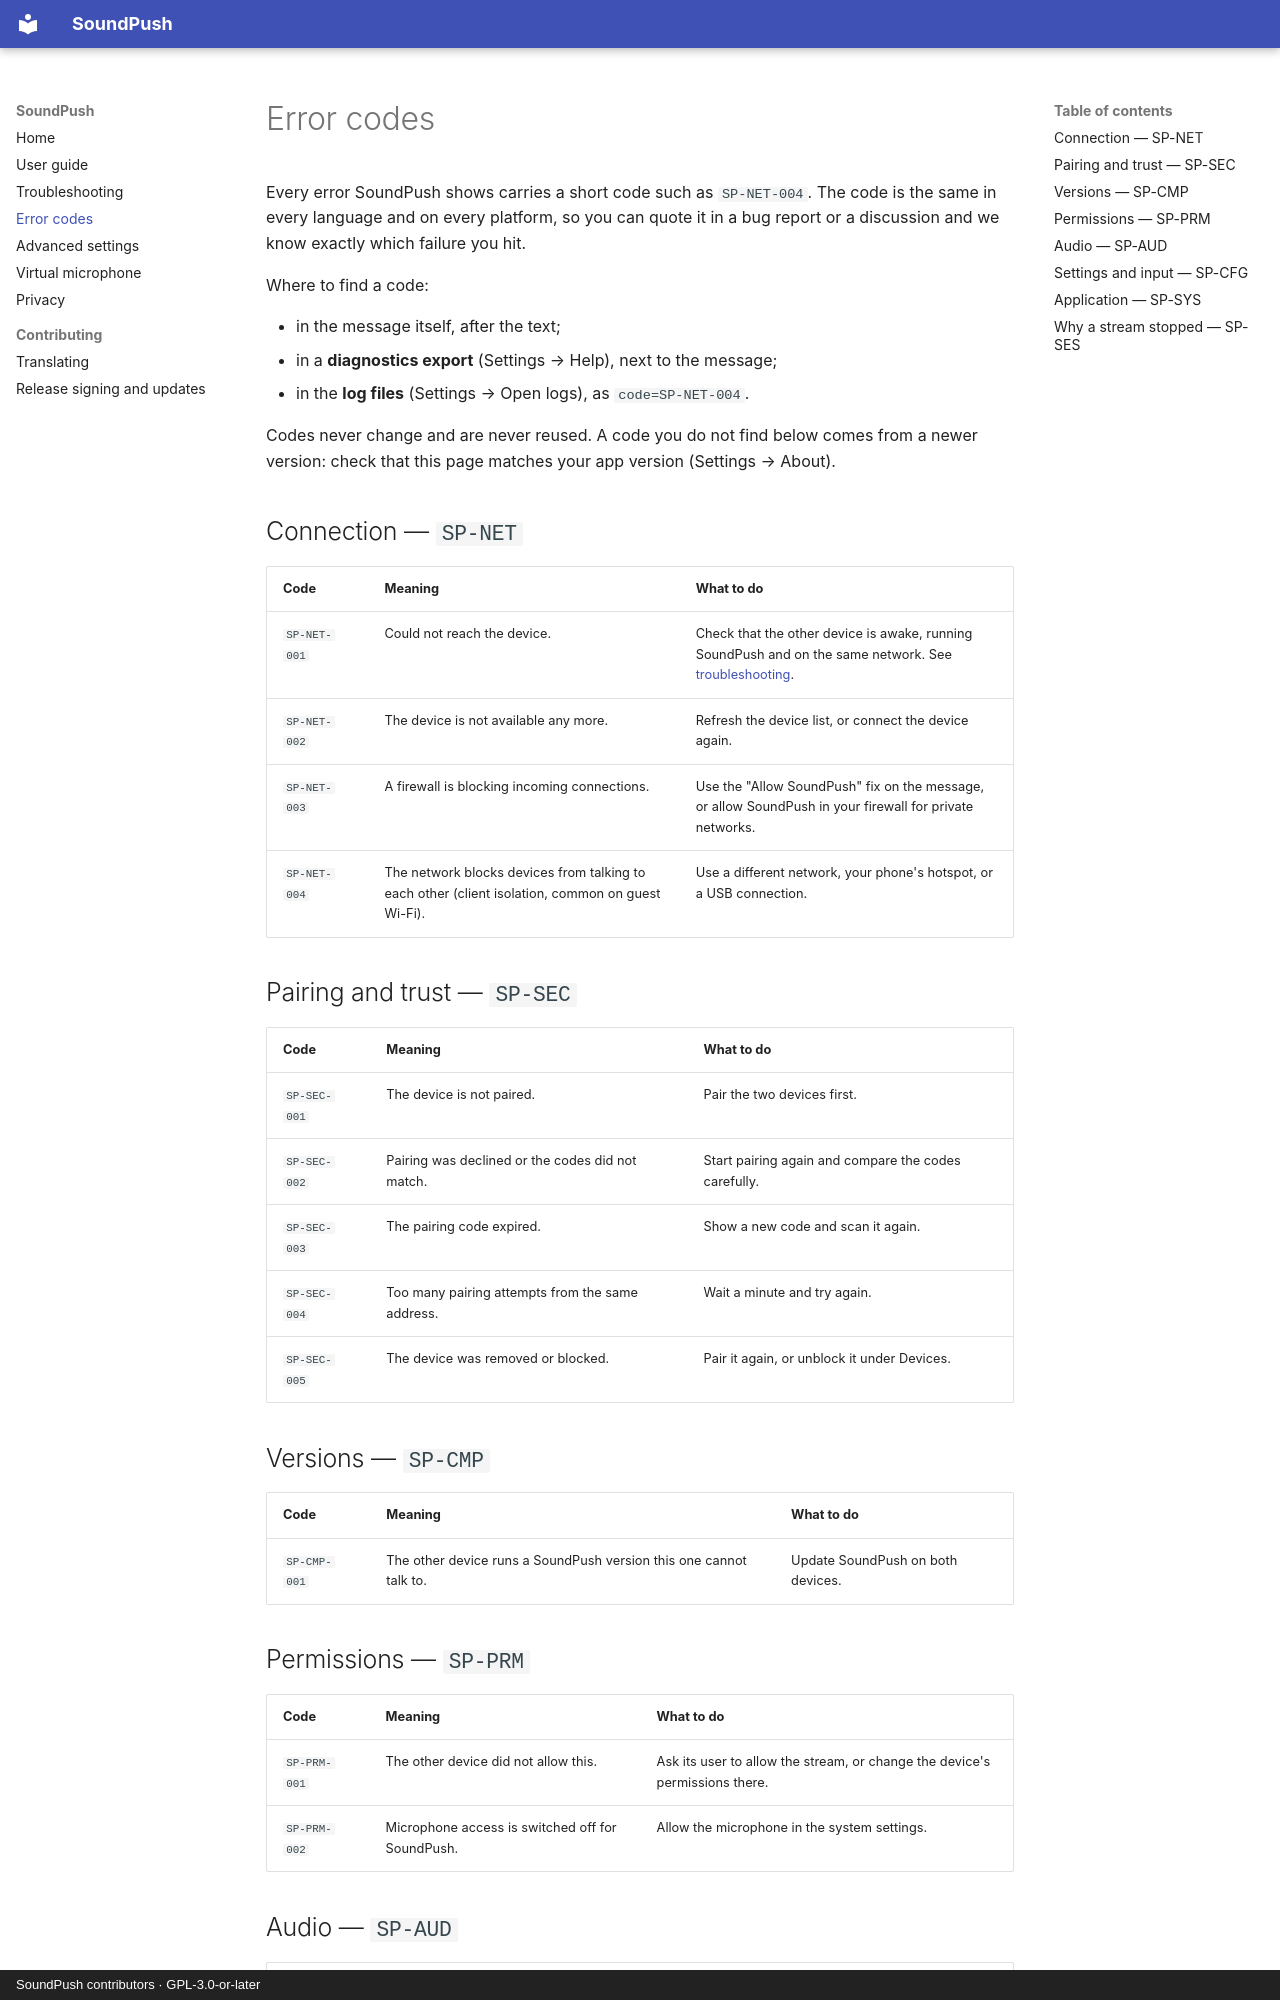

repository: FlyToRakib/soundpush · page: error-codes/index.html · generator: mkdocs · copyright: SoundPush contributors · GPL-3.0-or-later

# Error codes

Every error SoundPush shows carries a short code such as `SP-NET-004`. The code is the same in
every language and on every platform, so you can quote it in a bug report or a discussion and we
know exactly which failure you hit.

Where to find a code:

- in the message itself, after the text;
- in a **diagnostics export** (Settings → Help), next to the message;
- in the **log files** (Settings → Open logs), as `code=SP-NET-004`.

Codes never change and are never reused. A code you do not find below comes from a newer version:
check that this page matches your app version (Settings → About).

## Connection — `SP-NET`

| Code | Meaning | What to do |
|---|---|---|
| `SP-NET-001` | Could not reach the device. | Check that the other device is awake, running SoundPush and on the same network. See [troubleshooting](troubleshooting.md). |
| `SP-NET-002` | The device is not available any more. | Refresh the device list, or connect the device again. |
| `SP-NET-003` | A firewall is blocking incoming connections. | Use the "Allow SoundPush" fix on the message, or allow SoundPush in your firewall for private networks. |
| `SP-NET-004` | The network blocks devices from talking to each other (client isolation, common on guest Wi-Fi). | Use a different network, your phone's hotspot, or a USB connection. |

## Pairing and trust — `SP-SEC`

| Code | Meaning | What to do |
|---|---|---|
| `SP-SEC-001` | The device is not paired. | Pair the two devices first. |
| `SP-SEC-002` | Pairing was declined or the codes did not match. | Start pairing again and compare the codes carefully. |
| `SP-SEC-003` | The pairing code expired. | Show a new code and scan it again. |
| `SP-SEC-004` | Too many pairing attempts from the same address. | Wait a minute and try again. |
| `SP-SEC-005` | The device was removed or blocked. | Pair it again, or unblock it under Devices. |

## Versions — `SP-CMP`

| Code | Meaning | What to do |
|---|---|---|
| `SP-CMP-001` | The other device runs a SoundPush version this one cannot talk to. | Update SoundPush on both devices. |

## Permissions — `SP-PRM`

| Code | Meaning | What to do |
|---|---|---|
| `SP-PRM-001` | The other device did not allow this. | Ask its user to allow the stream, or change the device's permissions there. |
| `SP-PRM-002` | Microphone access is switched off for SoundPush. | Allow the microphone in the system settings. |
